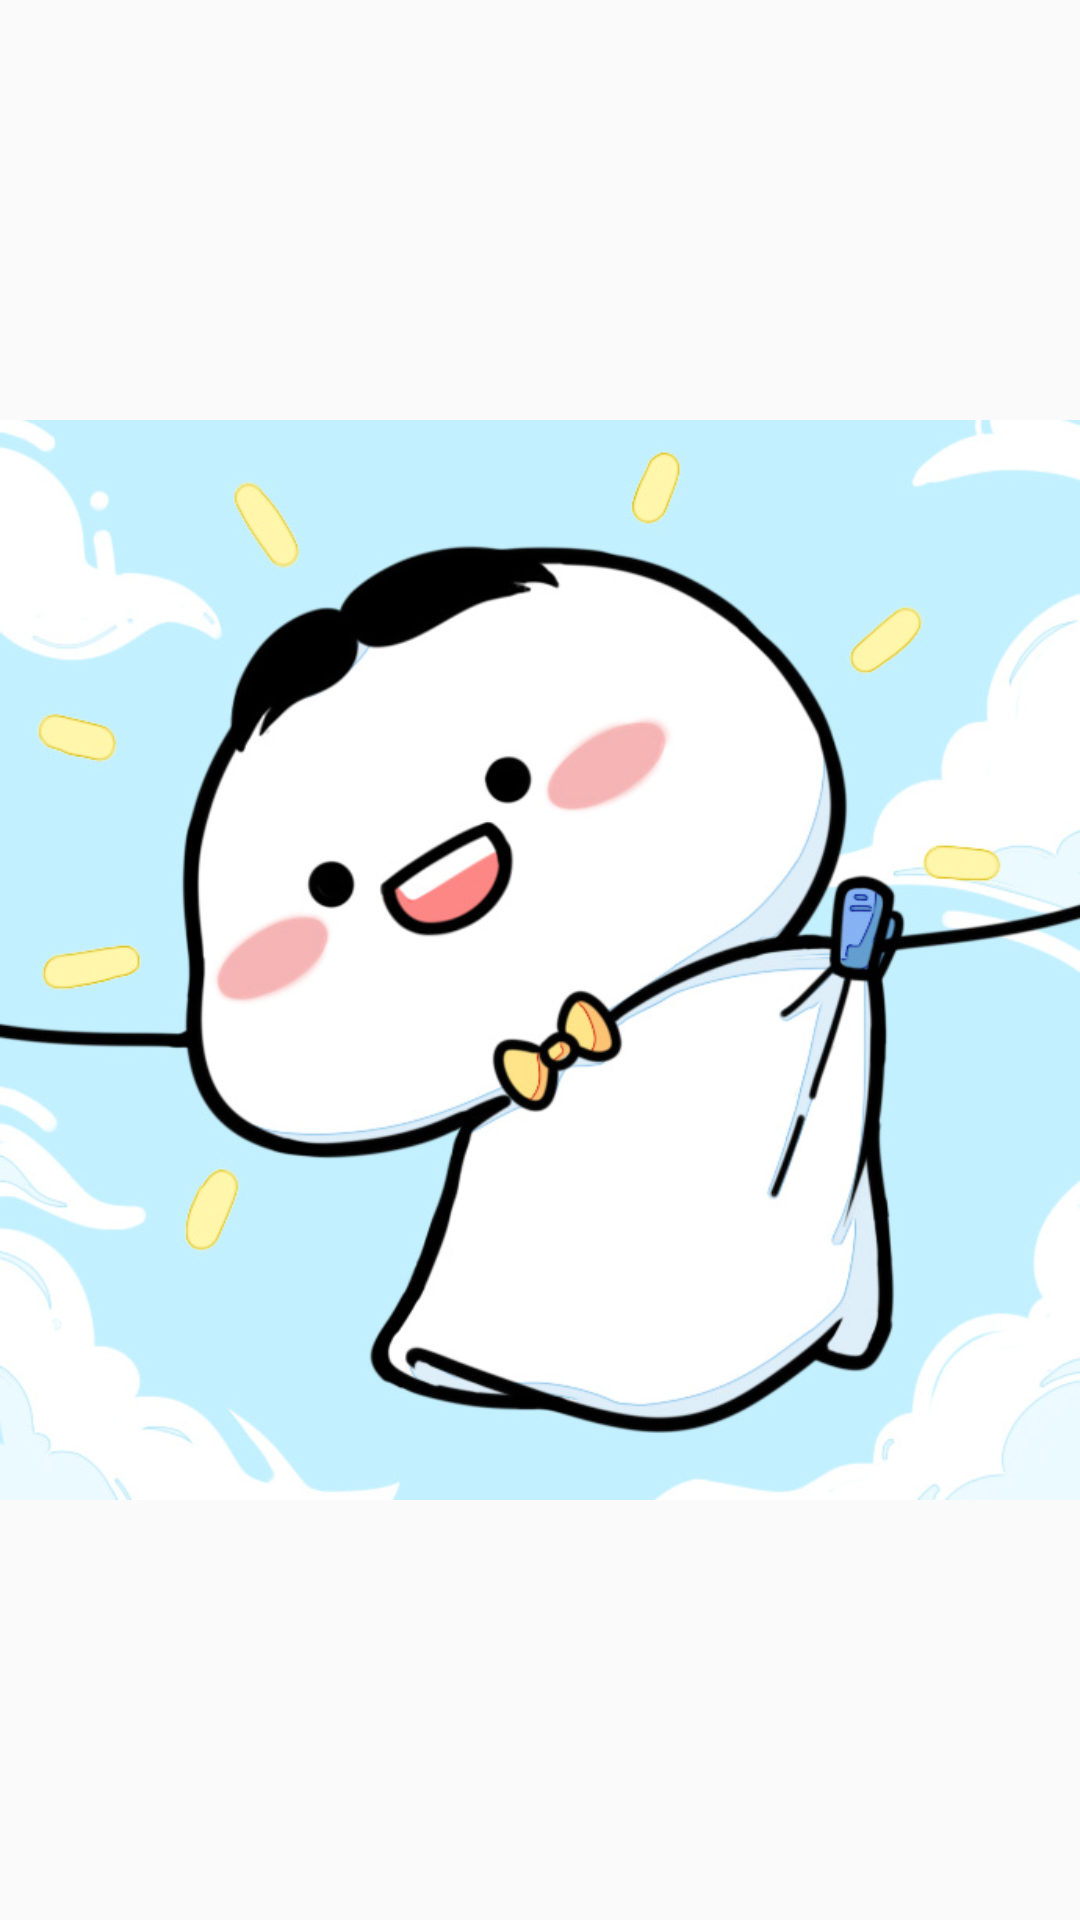

Here is an Android app screen rendered from its layout file. Give the layout XML and the strings, colors and styles it references.
<!-- AndroidManifest.xml: application theme AppTheme -->
<!-- res/layout/nav_header.xml -->
<?xml version="1.0" encoding="utf-8"?>
<LinearLayout xmlns:android="http://schemas.android.com/apk/res/android"
    xmlns:app="http://schemas.android.com/apk/res-auto"
    android:layout_width="match_parent"
    android:layout_height="150dp"
    android:orientation="vertical">

    <ImageView
        android:layout_width="match_parent"
        android:layout_height="wrap_content"
        android:src="@drawable/qboy"
        app:srcCompat="@drawable/qboy" />

</LinearLayout>
<!-- resources referenced by this layout -->
<resources>
  <!-- drawable qboy: jpg bitmap (drawable, 88641 bytes) -->
  <style name="AppTheme" parent="Theme.AppCompat.Light.DarkActionBar">
          
          <item name="colorPrimary">@color/colorPrimary</item>
          <item name="colorPrimaryDark">@color/colorPrimaryDark</item>
          <item name="colorAccent">@color/colorAccent</item>
      </style>
  <!-- not gathered from this repository: default colours our renderer supplied (Android Studio template values) -->
  <color name="colorPrimary">#FF6200EE</color>
  <color name="colorPrimaryDark">#FF3700B3</color>
  <color name="colorAccent">#FF03DAC5</color>
</resources>
